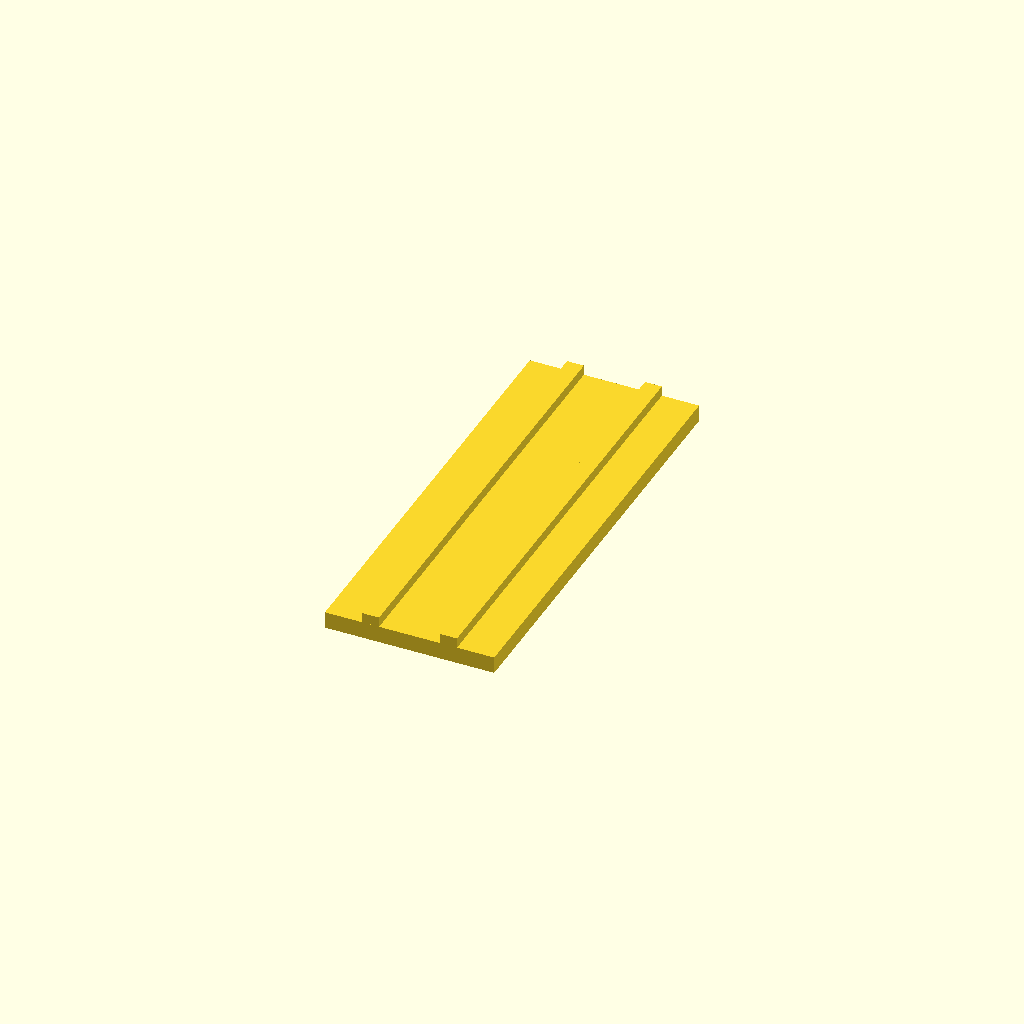
Cell 1: the model at its default parameters.
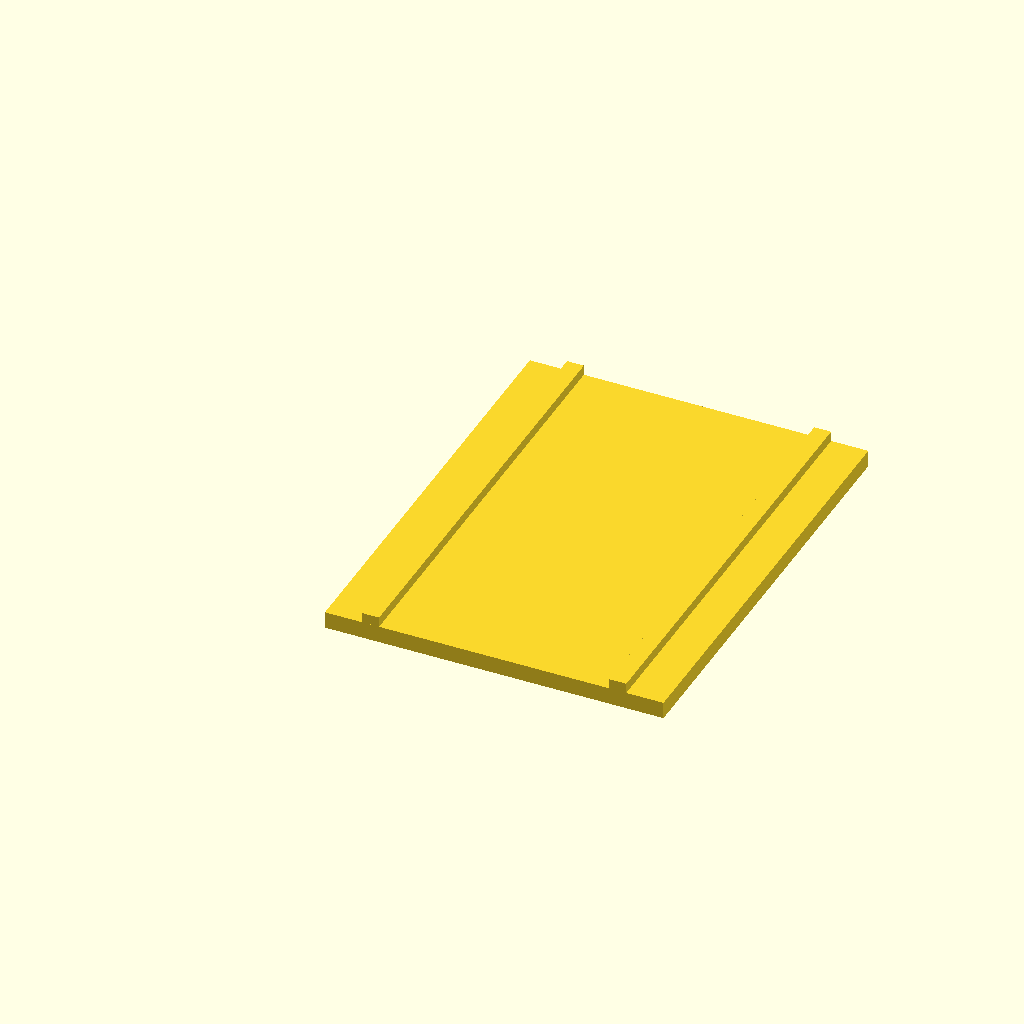
Cell 2 — base_length set to 0.57792, the other parameters unchanged.
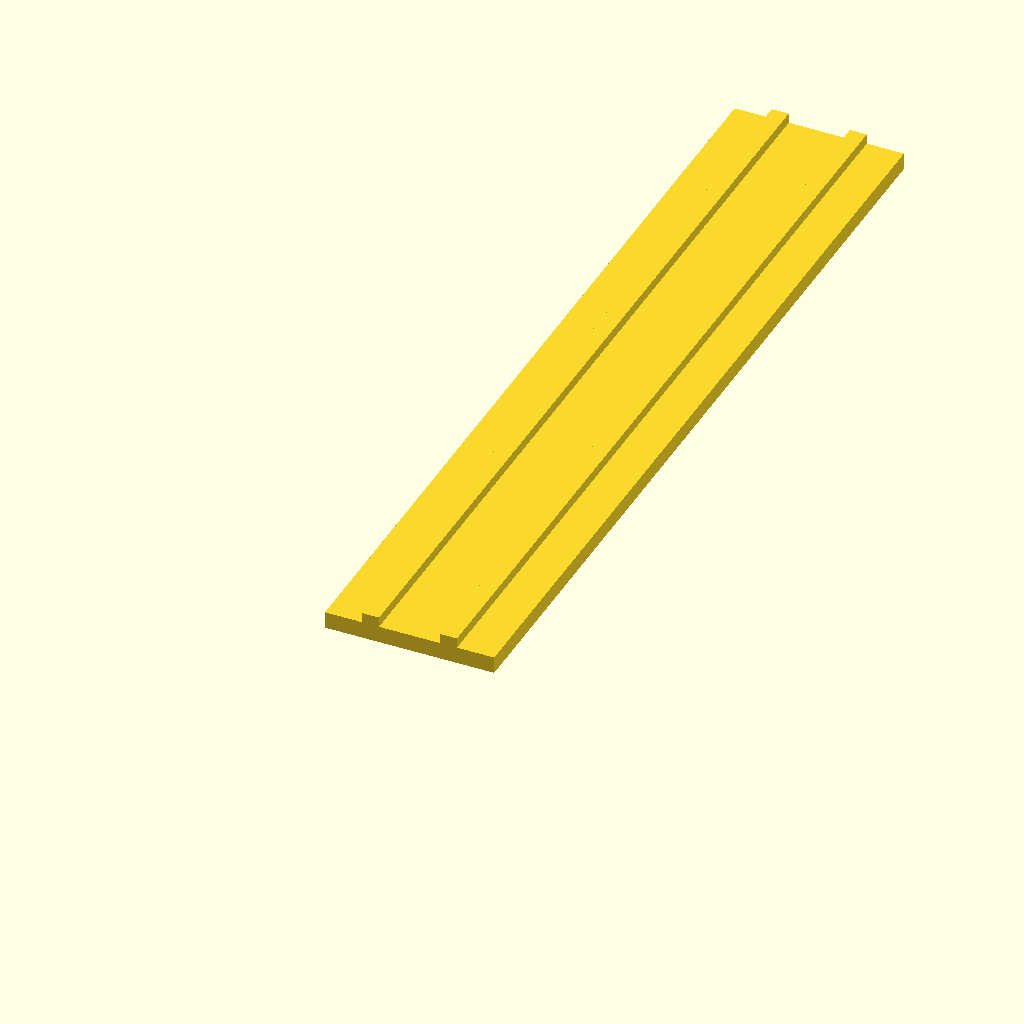
Cell 3: the same model with base_width = 1.5.
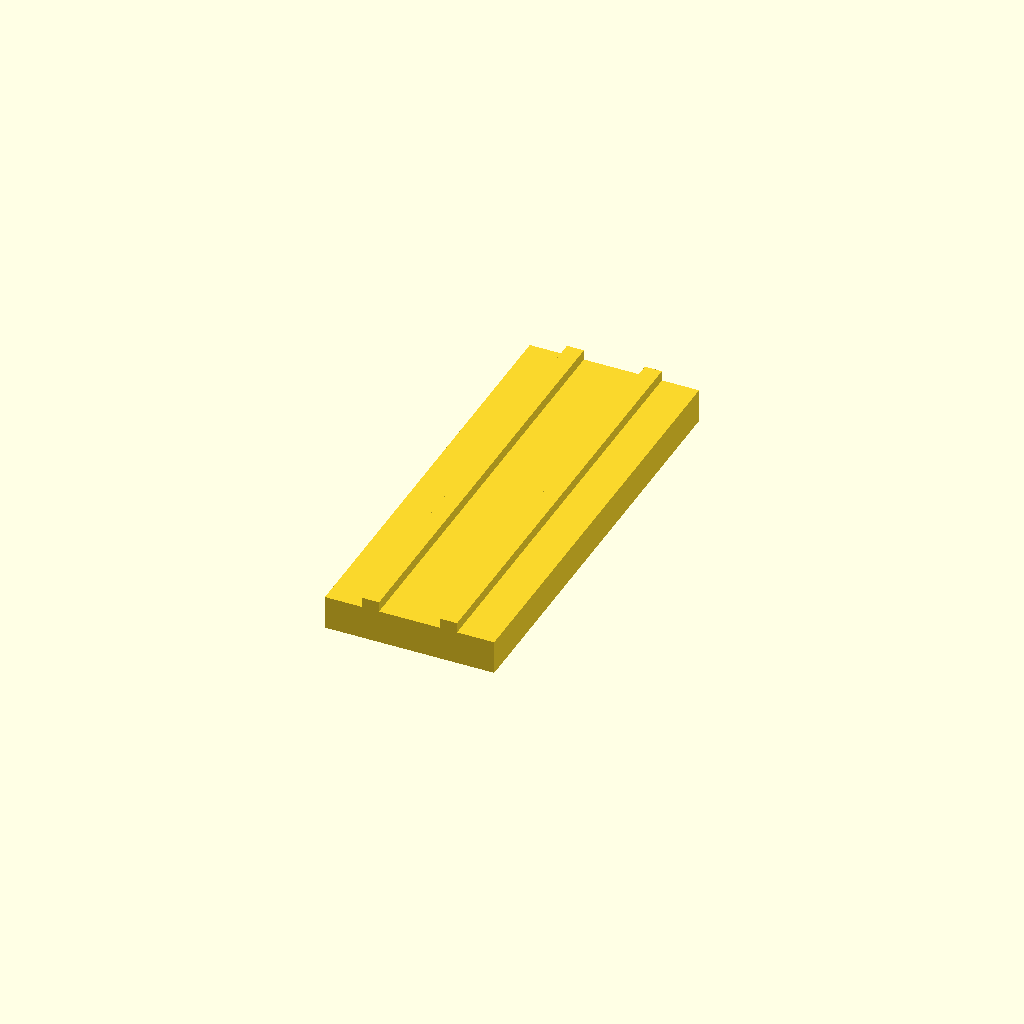
Cell 4: base_height = 0.057692 (everything else at default).
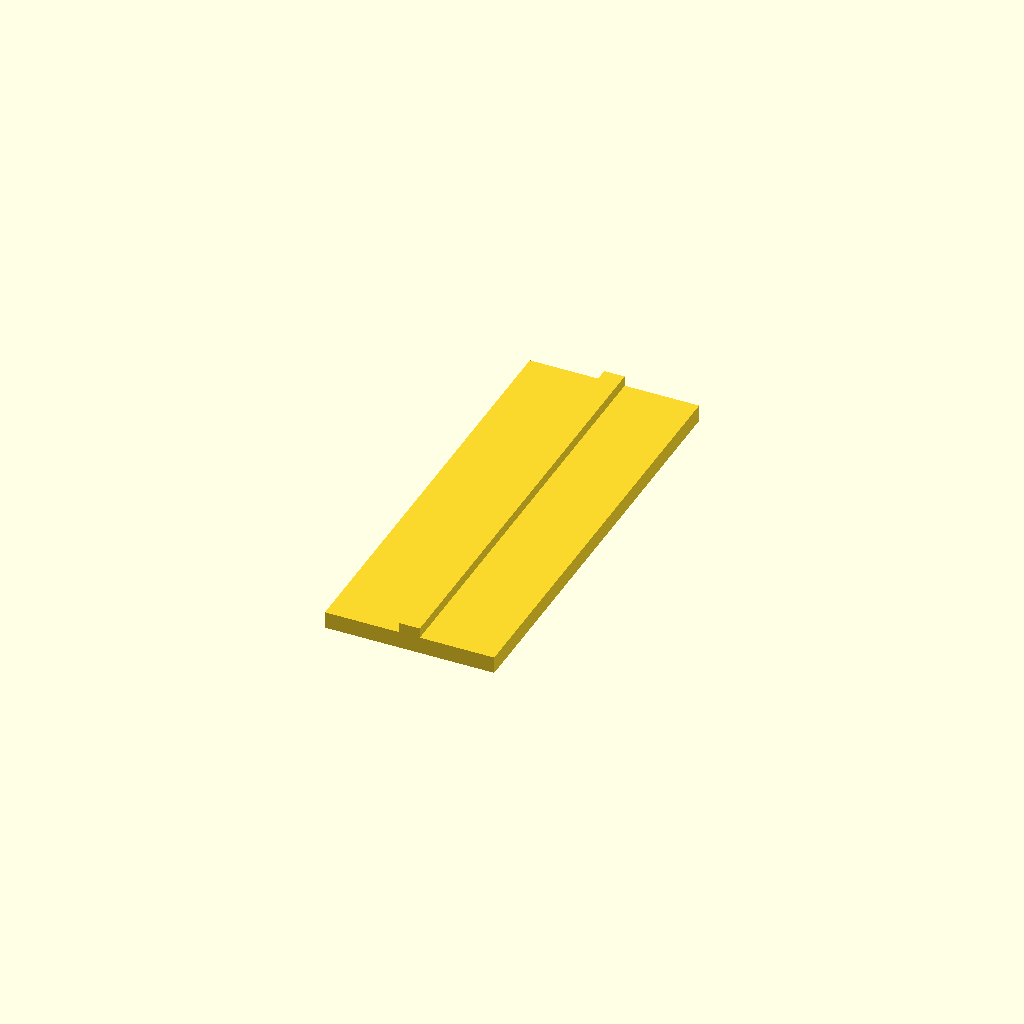
Cell 5 — rib_edge_offset set to 0.127, the other parameters unchanged.
One fixed orthographic camera (rotation 55°, 0°, 25°; colour scheme Cornfield) for every cell.
OpenSCAD source file projects/p3d-bench/demo/runs/text2cad_0023_00239752_parametric_openscad_deepseek_v4pro-reason/generated.scad:
// Parametric dimensions (inches)
$fn = 50;

// Base solid
base_length  = 0.28896;
base_width   = 0.75;
base_height  = 0.028846;          // top face Z = base_height

// Ribs on top face
rib_height   = 0.017308;          // rise above base top
rib_edge_offset = 0.0635;         // left/right offset from base edges

// Two rib widths (equal); gap will be computed to fill the footprint
rib_width = 0.028846;             // same as base_height as a visual choice

// Footprint of rib array
footprint_x = base_length - 2 * rib_edge_offset;
rib_gap     = footprint_x - 2 * rib_width;

// Hole positions and radii (X from left edge, Y from front edge)
hole_specs = [
    [0.0352, 0.7072, 0.013],
    [0.1433, 0.0577, 0.0173],
    [0.2538, 0.7072, 0.013]
];

// Vertical stages common to all holes
recess_bottom_z = 0.0057;        // from base underside (Z=0)
recess_top_z    = 0.0288;
recess_height   = recess_top_z - recess_bottom_z;

deep_bottom_z   = -0.1154;
deep_top_z      = 0.0288;
deep_height     = deep_top_z - deep_bottom_z;

// Counterbore enlargement factor (recess radius = hole_radius * factor)
recess_radius_factor = 1.5;

// ------------------------------------------------------------
module base_with_ribs() {
    // Main plate
    cube([base_length, base_width, base_height]);
    
    // Left rib
    translate([rib_edge_offset, 0, base_height])
        cube([rib_width, base_width, rib_height]);
    // Right rib
    translate([rib_edge_offset + rib_width + rib_gap, 0, base_height])
        cube([rib_width, base_width, rib_height]);
}

module stepped_hole(x, y, hole_r) {
    recess_r = hole_r * recess_radius_factor;
    
    translate([x, y, recess_bottom_z])
        cylinder(r = recess_r, h = recess_height);
    
    translate([x, y, deep_bottom_z])
        cylinder(r = hole_r, h = deep_height);
}

difference() {
    base_with_ribs();
    for (spec = hole_specs) {
        stepped_hole(spec[0], spec[1], spec[2]);
    }
}
Parameter table extracted from the source (name, type, default, range or options):
base_length: number, default 0.28896
base_width: number, default 0.75
base_height: number, default 0.028846
rib_height: number, default 0.017308
rib_edge_offset: number, default 0.0635
rib_width: number, default 0.028846
recess_bottom_z: number, default 0.0057
recess_top_z: number, default 0.0288
deep_bottom_z: number, default -0.1154
deep_top_z: number, default 0.0288
recess_radius_factor: number, default 1.5
